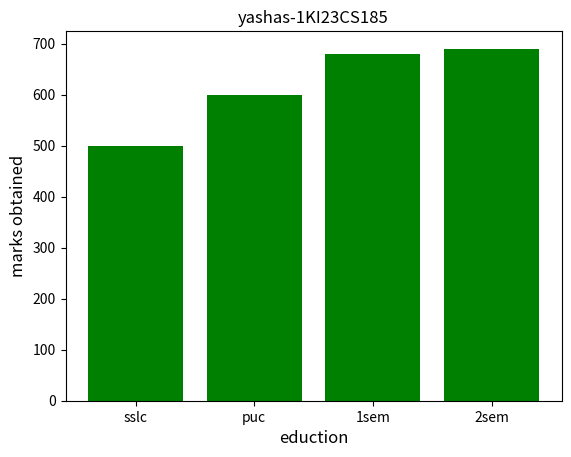

Here is the Python script that generated this plot:
import matplotlib.pyplot as plt
std=['sslc','puc','1sem','2sem']
values=[500,600,680,690]
plt.bar(std,values,color='green')
plt.xlabel("eduction",fontsize=12)
plt.ylabel("marks obtained",fontsize=12)
plt.title("yashas-1KI23CS185")
plt.show()
